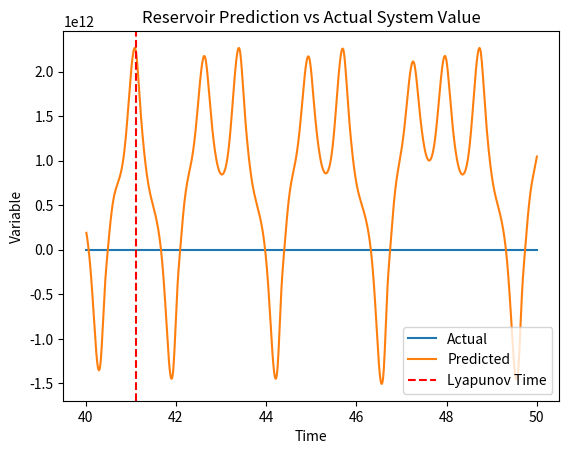

Python code for this plot:
import numpy as np
import matplotlib.pyplot as plt
from scipy.integrate import solve_ivp

# Define the Lorenz system
def lorenz_system(t, state, sigma=10, beta=8 / 3, rho=28):
    x, y, z = state
    return [
        sigma * (y - x),
        x * (rho - z) - y,
        x * y - beta * z
    ]

# Reservoir Computer
class ReservoirComputer:
    def __init__(self, input_dim, reservoir_dim, output_dim, spectral_radius=0.95, learning_rate=0.005):
        self.input_dim = input_dim
        self.reservoir_dim = reservoir_dim
        self.output_dim = output_dim
        self.spectral_radius = spectral_radius
        self.learning_rate = learning_rate

        # Initialize reservoir and output weights
        self.Win = np.random.uniform(-0.1, 0.1, (reservoir_dim, input_dim))
        self.W = np.random.uniform(-1, 1, (reservoir_dim, reservoir_dim))
        self.W *= spectral_radius / max(np.abs(np.linalg.eigvals(self.W)))

        self.Wout = np.zeros((output_dim, reservoir_dim))
        self.reservoir_state = np.ones(reservoir_dim)

    def update_reservoir_state(self, reservoir_state, input_signal):
        return np.tanh(np.dot(self.Win, input_signal) + np.dot(self.W, reservoir_state))

    def train_step(self, input_signal, target_signal, ridge_param=0.1):
        reservoir_state = self.update_reservoir_state(self.reservoir_state, input_signal)
        predicted_signal = self.Wout @ reservoir_state
        error = target_signal - predicted_signal

        # Ridge regression update rule
        self.Wout += self.learning_rate * (np.outer(error, reservoir_state) - ridge_param * self.Wout)

        return predicted_signal, error

    def predict(self, input_signal):
        reservoir_state = self.update_reservoir_state(self.reservoir_state, input_signal)
        return np.dot(self.Wout, reservoir_state)

    def reset_state(self):
        self.reservoir_state = np.zeros(self.reservoir_dim)

# Simulate the Lorenz system
t_span = [0, 50]
initial_condition = [1, 1, 1]
t_eval = np.linspace(t_span[0], t_span[1], 5000)
lorenz_states = solve_ivp(lorenz_system, t_span, initial_condition, t_eval=t_eval).y.T

# Initialize reservoir computer
rc = ReservoirComputer(input_dim=3, reservoir_dim=600, output_dim=3)

train_len = int(len(lorenz_states) * 0.8)

# Train reservoir computer
for i in range(train_len - 1):
    rc.train_step(lorenz_states[i], lorenz_states[i + 1])

# Test reservoir computer
rc.reset_state()
predictions = []
for i in range(train_len, len(lorenz_states) - 1):
    prediction = rc.predict(lorenz_states[i])
    predictions.append(prediction)

predictions = np.array(predictions)

# Plot the results
fig, ax = plt.subplots()
ax.plot(t_eval[train_len:], lorenz_states[train_len:, 0], label="Actual")
ax.plot(t_eval[train_len+1:], predictions[:, 0], label="Predicted")
ax.axvline(x=t_eval[train_len] + 1/0.906, color="red", linestyle="--", label="Lyapunov Time")
ax.set_xlabel("Time")
ax.set_ylabel("Variable")
ax.set_title("Reservoir Prediction vs Actual System Value")
ax.legend()

plt.show()